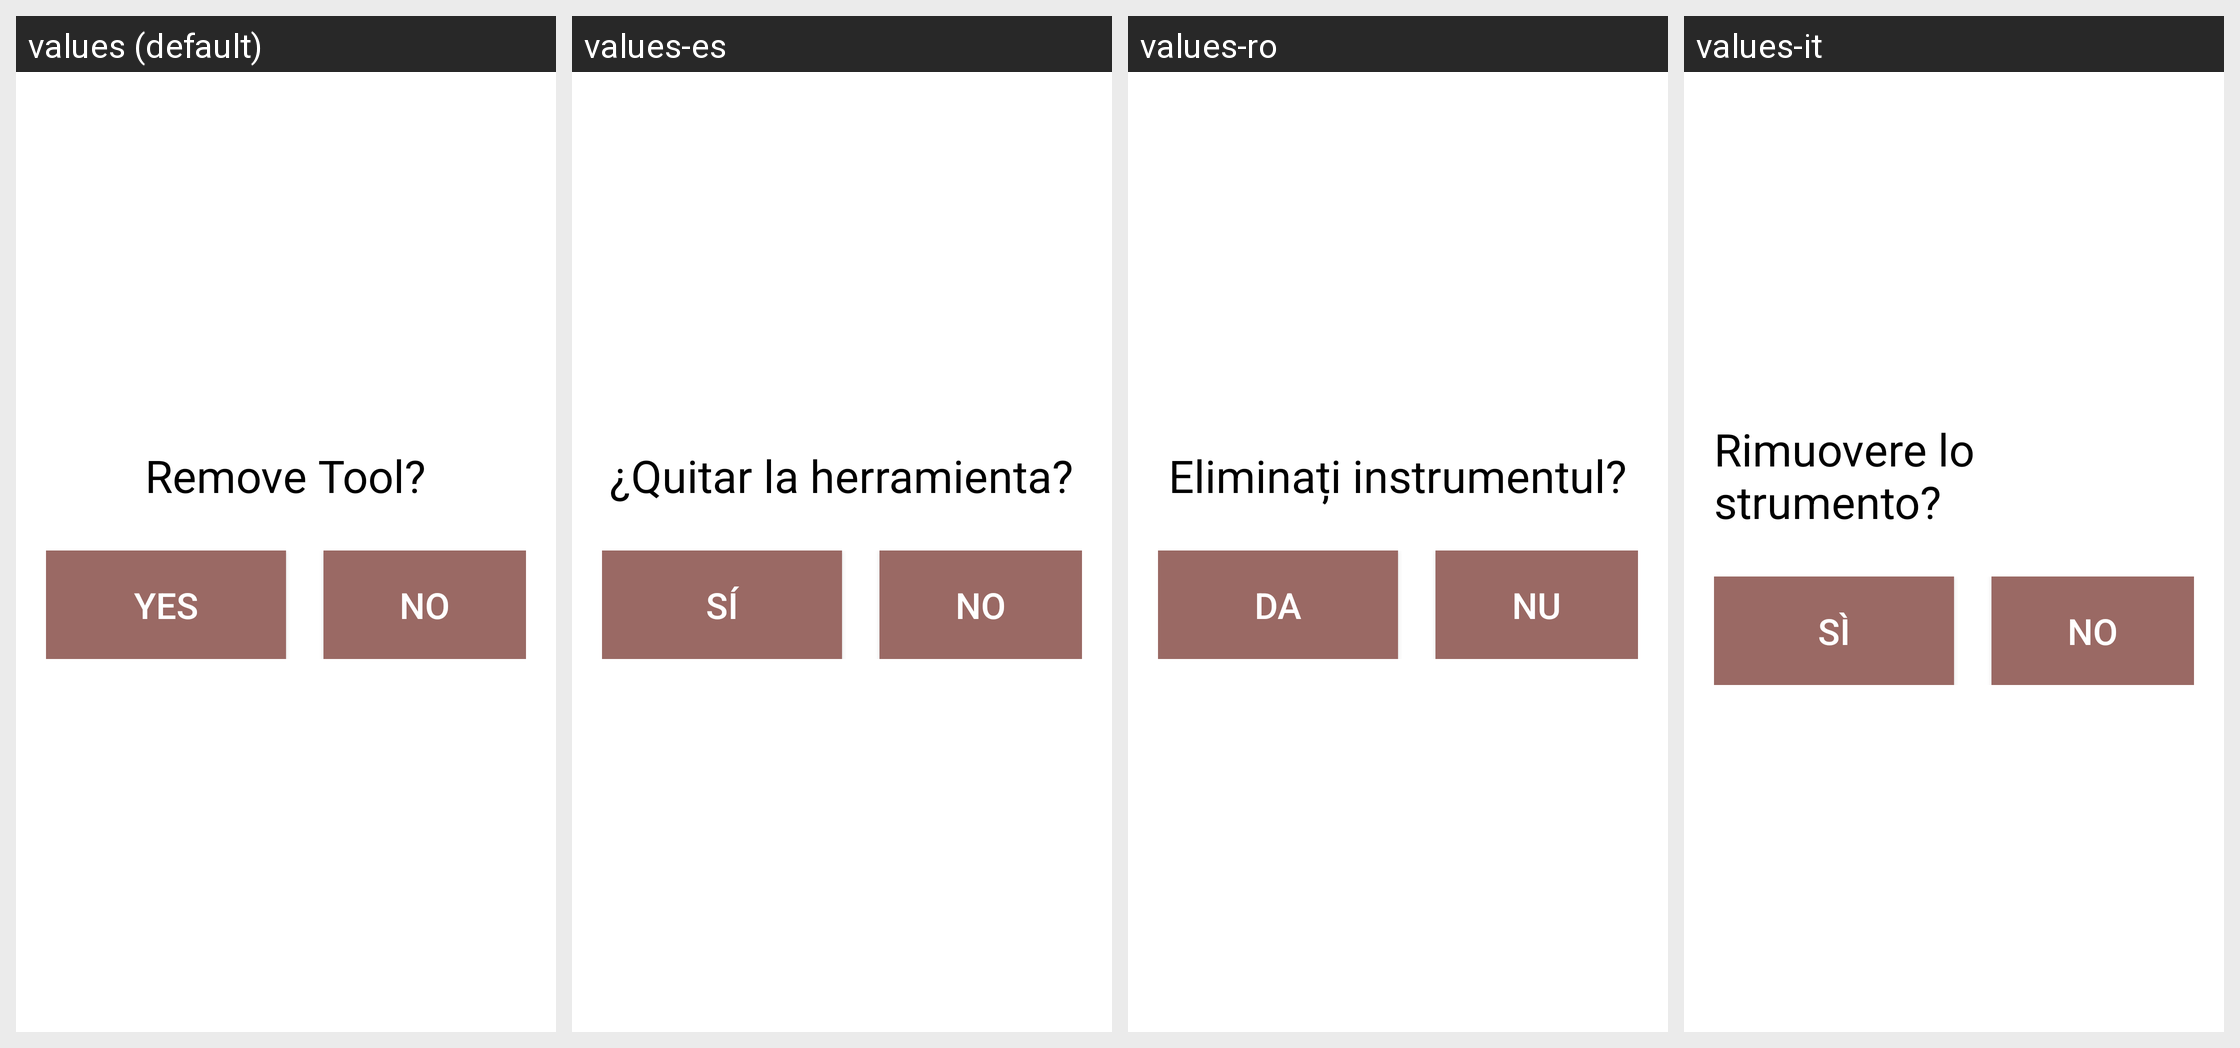

Strings drawn on this Android screen and how each of the app's shown locales translates them:
Android screen res/layout/activity_remove_tool_confirm.xml rendered under 4 locales, left to right: values (default), values-es, values-ro, values-it. Device: Nexus 5 (rendered at 1080×1920; each locale shown at half size, 540×960, under a caption strip naming it); theme AppTheme.
Other locales in the repository, not shown: values-bg, values-de, values-fr, values-nl.
Strings drawn on this screen, with the default value and each locale's value (text and hints the layout hard-codes, and strings that could not be matched under every locale, appear in the picture but are not listed):

lbl_confirm_tool_remove
  values: Remove Tool?
  values-es: ¿Quitar la herramienta?
  values-ro: Eliminați instrumentul?
  values-it: Rimuovere lo strumento?

btn_yes
  values: Yes
  values-es: Sí
  values-ro: da
  values-it: sì

btn_no
  values: No
  values-es: No
  values-ro: Nu
  values-it: No
